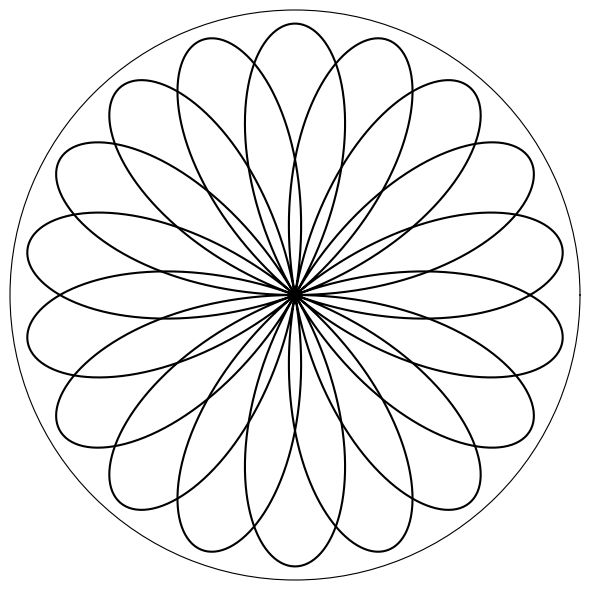

Write the Python code that produced this figure.
import numpy as np
import matplotlib.pyplot as plt

# 参数
k = 3                   # 控制花瓣数量
num_curves = 3       # 绘制多少条旋转的玫瑰曲线
theta = np.linspace(0, 2 * np.pi, 1000)

# 创建画布
fig = plt.figure(figsize=(6, 6))
ax = fig.add_subplot(111, polar=True)
ax.set_rticks([])  # 去掉半径刻度
ax.set_xticks([])  # 去掉角度刻度
ax.grid(False)

# 绘制多条相位旋转后的玫瑰曲线
for i in range(num_curves):
    phase = (2 * np.pi / num_curves) * i
    r = np.abs(np.sin(k * theta + phase))  # abs 是为了更对称美观
    ax.plot(theta, r, color='black', linewidth=1.5)

plt.tight_layout()
plt.show()